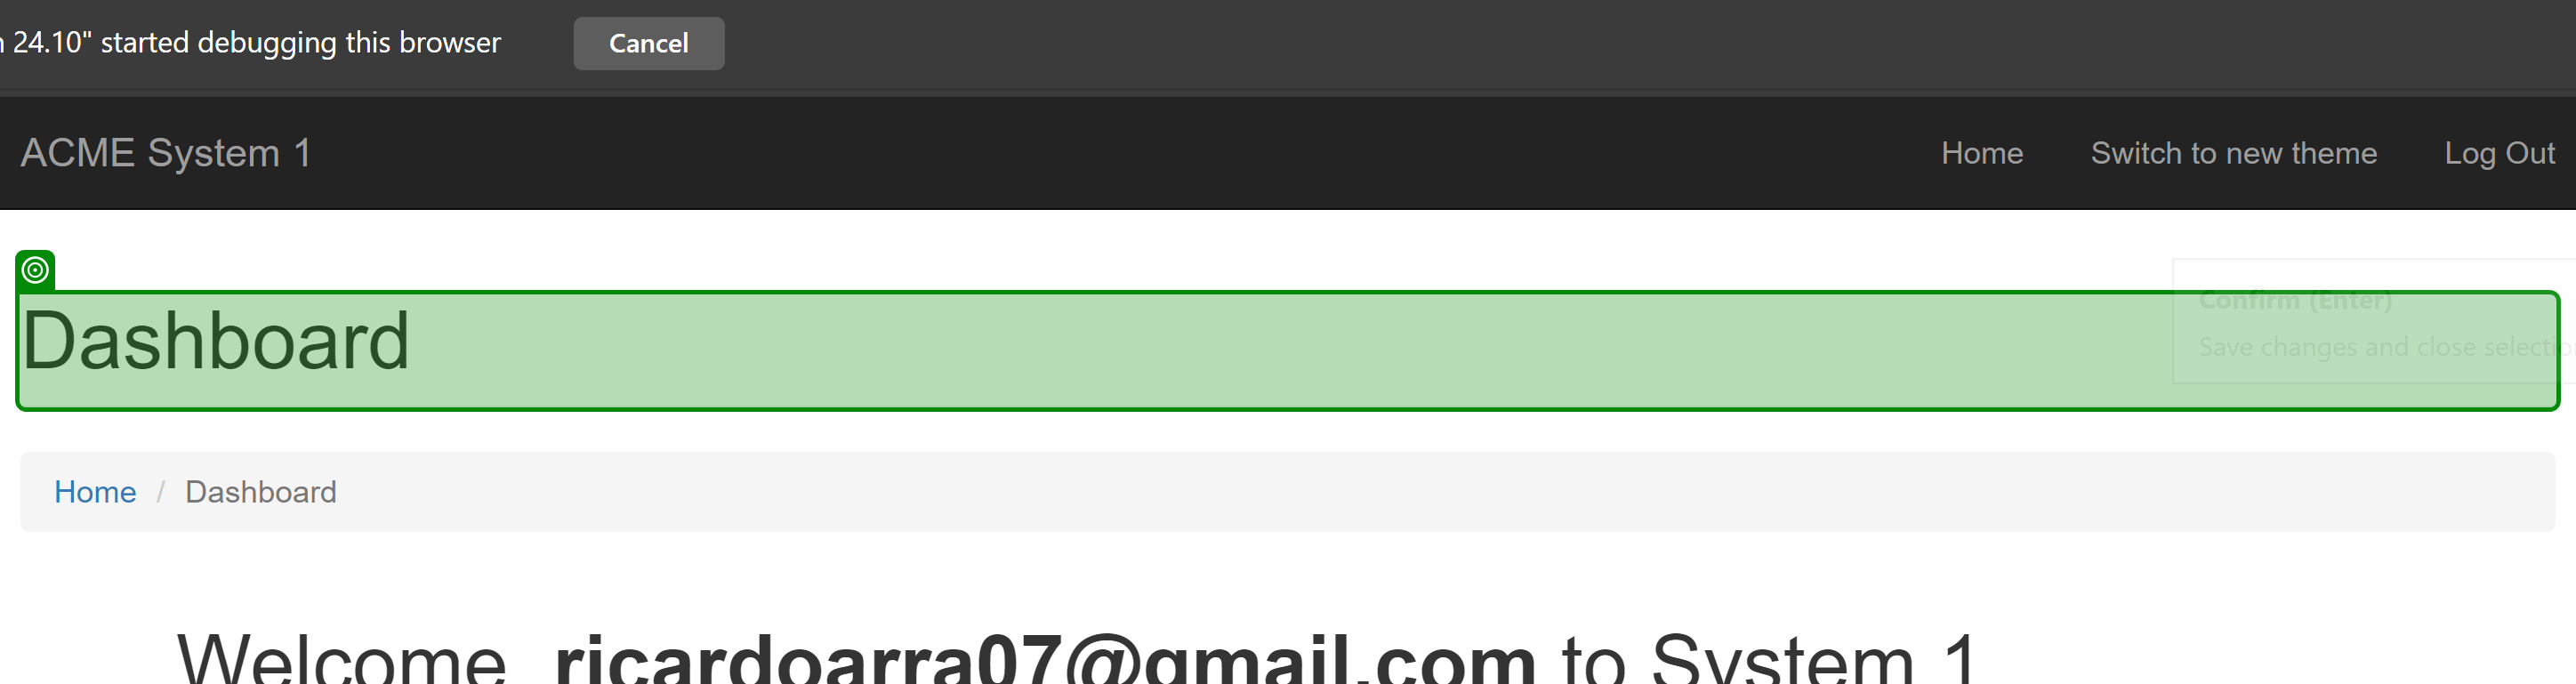
Task: Check App State And Verify Execution Practice 1
Workflow: Main

Step 1: check the heading 'Dashboard' in window 'ACME System 1 - Dashboard' (msedge.exe)
